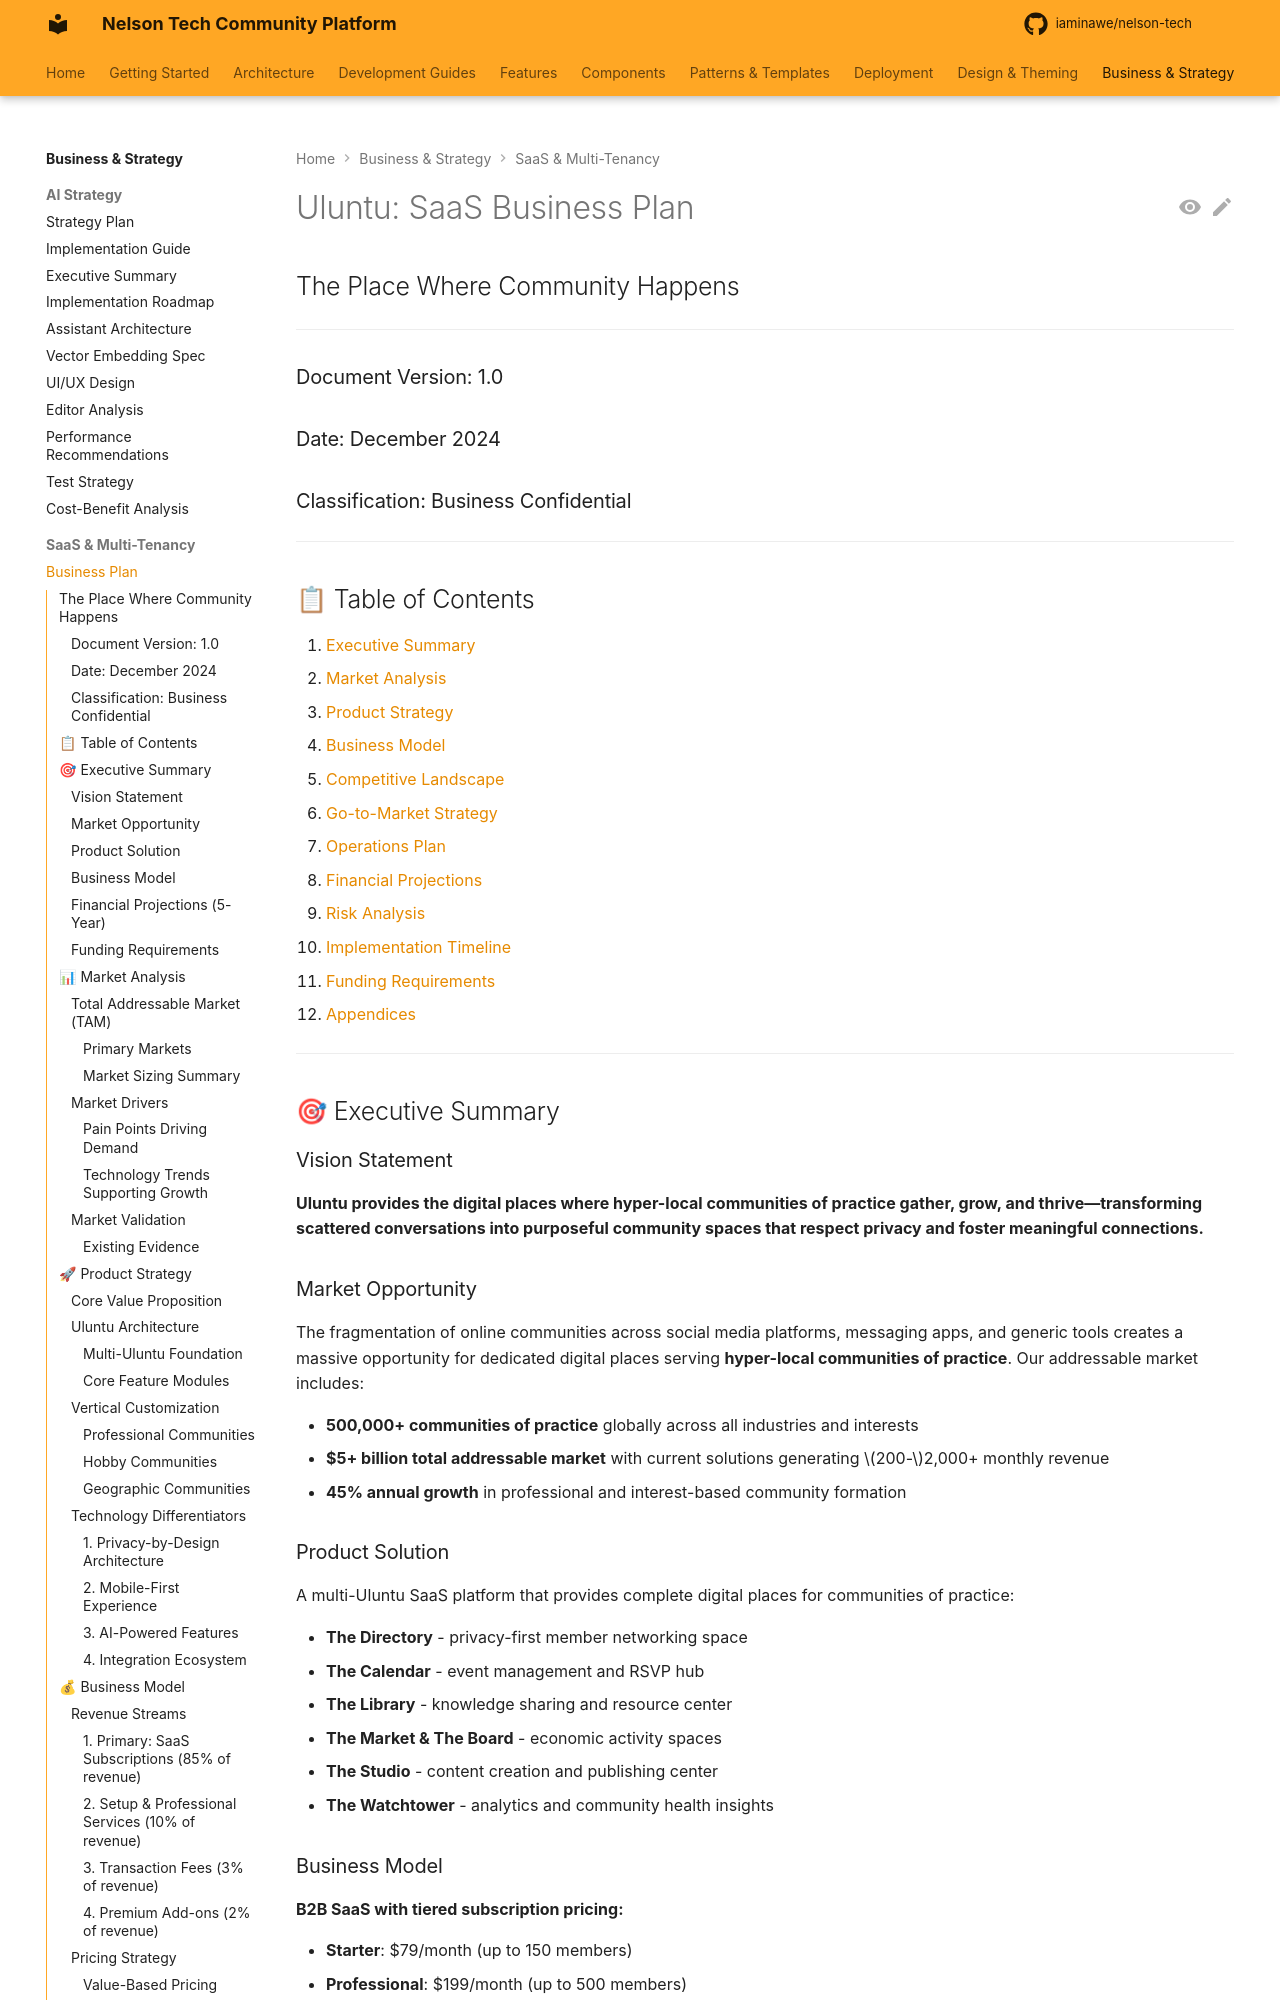

repository: iaminawe/uluntu · page: business/SAAS_BUSINESS_PLAN/index.html · generator: mkdocs

# Uluntu: SaaS Business Plan
## The Place Where Community Happens

---

### Document Version: 1.0
### Date: December 2024
### Classification: Business Confidential

---

## 📋 Table of Contents

1. [Executive Summary](#executive-summary)
2. [Market Analysis](#market-analysis)
3. [Product Strategy](#product-strategy)
4. [Business Model](#business-model)
5. [Competitive Landscape](#competitive-landscape)
6. [Go-to-Market Strategy](#go-to-market-strategy)
7. [Operations Plan](#operations-plan)
8. [Financial Projections](#financial-projections)
9. [Risk Analysis](#risk-analysis)
10. [Implementation Timeline](#implementation-timeline)
11. [Funding Requirements](#funding-requirements)
12. [Appendices](#appendices)

---

## 🎯 Executive Summary

### Vision Statement
**Uluntu provides the digital places where hyper-local communities of practice gather, grow, and thrive—transforming scattered conversations into purposeful community spaces that respect privacy and foster meaningful connections.**

### Market Opportunity
The fragmentation of online communities across social media platforms, messaging apps, and generic tools creates a massive opportunity for dedicated digital places serving **hyper-local communities of practice**. Our addressable market includes:

- **500,000+ communities of practice** globally across all industries and interests
- **$5+ billion total addressable market** with current solutions generating $200-$2,000+ monthly revenue
- **45% annual growth** in professional and interest-based community formation

### Product Solution
A multi-Uluntu SaaS platform that provides complete digital places for communities of practice:

- **The Directory** - privacy-first member networking space
- **The Calendar** - event management and RSVP hub
- **The Library** - knowledge sharing and resource center  
- **The Market & The Board** - economic activity spaces
- **The Studio** - content creation and publishing center
- **The Watchtower** - analytics and community health insights

### Business Model
**B2B SaaS with tiered subscription pricing:**

- **Starter**: $79/month (up to 150 members)
- **Professional**: $199/month (up to 500 members)
- **Enterprise**: $499/month (unlimited members)
- **Plus premium services and integrations**

### Financial Projections (5-Year)
- **Year 1**: $180K ARR (25 Uluntus)
- **Year 2**: $720K ARR (100 Uluntus)
- **Year 3**: $2.1M ARR (250 Uluntus)
- **Year 4**: $4.8M ARR (500 Uluntus)
- **Year 5**: $9.6M ARR (850 Uluntus)

### Funding Requirements
**$2.5M Series A** to fund:
- Multi-Uluntu architecture development (8 months)
- Go-to-market team expansion (Sales, Marketing, Uluntu Success)
- Infrastructure scaling and security compliance
- Working capital for 36-month runway

---

## 📊 Market Analysis

### Total Addressable Market (TAM)
